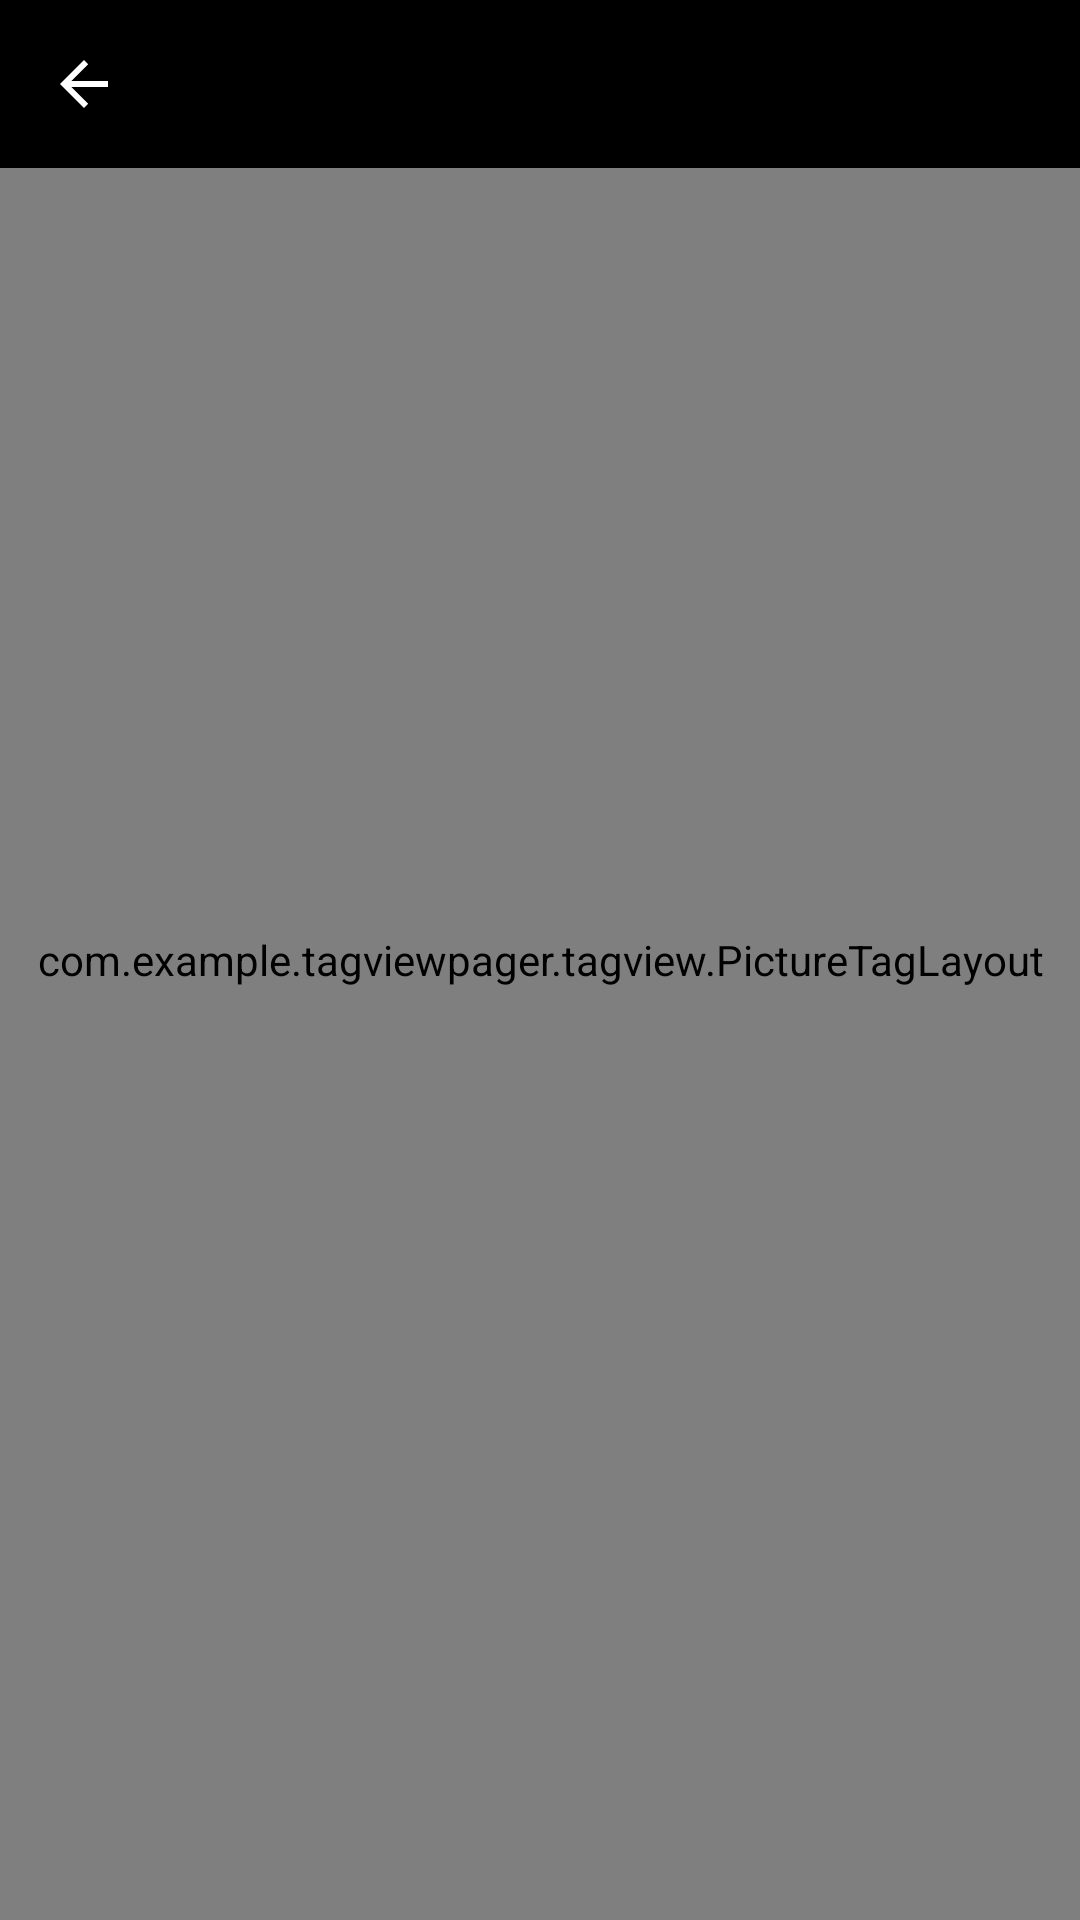

Layout XML and referenced resources for this Android screen:
<!-- AndroidManifest.xml: application theme AppThemeWithToolbar -->
<!-- res/layout/activity_main.xml -->
<?xml version="1.0" encoding="utf-8"?>
<FrameLayout xmlns:android="http://schemas.android.com/apk/res/android"
    xmlns:app="http://schemas.android.com/apk/res-auto"
    android:layout_width="match_parent"
    android:layout_height="match_parent">

    <android.support.v4.view.ViewPager
        android:id="@+id/vp_container"
        android:layout_width="match_parent"
        android:layout_height="match_parent"
        android:background="@android:color/black"
        android:paddingBottom="40dp" />

    <com.example.tagviewpager.tagview.PictureTagLayout
        android:id="@+id/pty_conver"
        android:layout_width="match_parent"
        android:layout_height="match_parent" />

    <android.support.v7.widget.Toolbar
        android:id="@+id/toolbar"
        android:layout_width="match_parent"
        android:layout_height="?attr/actionBarSize"
        android:layout_gravity="top"
        android:background="@android:color/black"
        app:navigationIcon="?attr/homeAsUpIndicator"
        app:popupTheme="@style/ToolbarPopupTheme"
        app:theme="@style/ThemeOverlay.AppCompat.Dark.ActionBar" />

</FrameLayout>
<!-- resources referenced by this layout -->
<resources>
  <style name="ToolbarPopupTheme" parent="@style/ThemeOverlay.AppCompat.Dark">
          
          <item name="actionOverflowMenuStyle">@style/OverflowMenuStyle</item>
      </style>
  <style name="AppThemeWithToolbar" parent="Theme.AppCompat.Light.NoActionBar">
          <item name="colorPrimaryDark">@color/colorPrimaryDark</item>
          <item name="colorPrimary">@color/colorPrimary</item>
          <item name="colorAccent">@android:color/holo_red_dark</item>
      </style>
  <style name="OverflowMenuStyle" parent="Widget.AppCompat.Light.PopupMenu.Overflow">
          <item name="overlapAnchor">false</item>  
      </style>
  <!-- not gathered from this repository: default colours our renderer supplied (Android Studio template values) -->
  <color name="colorPrimary">#FF6200EE</color>
  <color name="colorPrimaryDark">#FF3700B3</color>
</resources>
